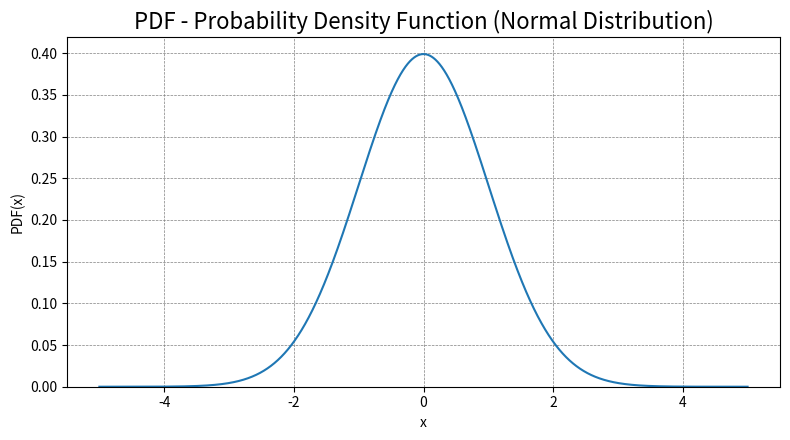

Write the Python code that produced this figure.


# Libraries

import numpy as np
from scipy.stats import norm
import matplotlib.pyplot as plt



# Main Program ----------------------------------------------------------

# 1- Information

Title = "PDF - Probability Density Function (Normal Distribution)"

Mean = 0
StdDev = 1

x = np.arange(start= -5, stop= 5, step= 0.001)
y = norm.pdf(x, loc= Mean, scale= StdDev)


# 2- Plotting

fig = plt.figure(figsize= (8, 4.5))
ax = fig.add_subplot(1, 1, 1)

ax.plot(x, y)

ax.set_title(Title, fontsize= 16)

ax.set_xlabel("x")


ax.set_ylabel("PDF(x)")
ax.set_ylim(bottom= 0)

ax.grid(color= "grey", linestyle= "--", linewidth= 0.5)
ax.set_axisbelow(True)


plt.tight_layout()
plt.savefig(Title, dpi= 240)
plt.show()
